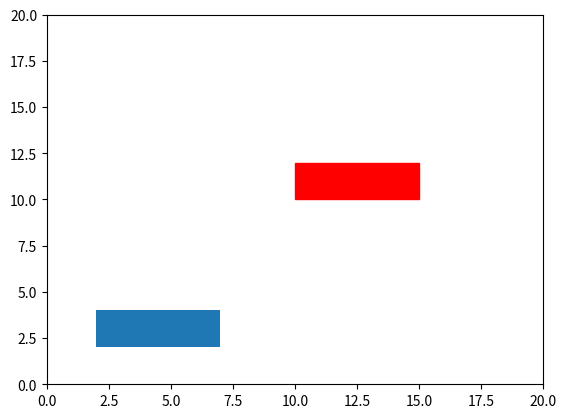

The matplotlib source for this figure:
# draggable rectangle with the animation blit techniques; see
# Source: http://www.scipy.org/Cookbook/Matplotlib/Animations
# Thanks to MatplotLib(R) examples
import numpy as np
import matplotlib.pyplot as plt
from matplotlib.figure import Figure
from matplotlib.patches import Rectangle

class DraggableRectangle:
    lock = None  # only one can be animated at a time
    nheads=None
    ntails=None
    def __init__(self, rect,rID=None,nheads=None,ntails=None,aH=None,tH=None):
        self.rect = rect
        self.press = None
        self.background = None
        self.ID=rID
        self.nheads=nheads
        self.ntails=ntails
        self.aH=aH
        self.tH=tH
        self.xyFirst=self.rect.xy

    def connect(self):
        'connect to all the events we need'
        self.cidpress = self.rect.figure.canvas.mpl_connect(
            'button_press_event', self.on_press)
        self.cidrelease = self.rect.figure.canvas.mpl_connect(
            'button_release_event', self.on_release)
        self.cidmotion = self.rect.figure.canvas.mpl_connect(
            'motion_notify_event', self.on_motion)

    def on_press(self, event):
        'on button press we will see if the mouse is over us and store some data'
        if event.inaxes != self.rect.axes: return
        if DraggableRectangle.lock is not None: return
        contains, attrd = self.rect.contains(event)
        if not contains: return
        ##print('event contains', self.rect.xy)
        x0, y0 = self.rect.xy
        self.press = x0, y0, event.xdata, event.ydata
        DraggableRectangle.lock = self

        # draw everything but the selected rectangle and store the pixel buffer
        canvas = self.rect.figure.canvas
        axes = self.rect.axes
        self.rect.set_animated(True)
        if self.ID is not None:
            self.tH[self.ID-1].set_animated(True)
        canvas.draw()
        self.background = canvas.copy_from_bbox(self.rect.axes.bbox)

        # now redraw just the rectangle
        axes.draw_artist(self.rect)
        if self.ID is not None: 
            axes.draw_artist(self.tH[self.ID-1])

        # and blit just the redrawn area
        canvas.blit(axes.bbox)

    def on_motion(self, event):
        'on motion we will move the rect if the mouse is over us'
        if DraggableRectangle.lock is not self:
            return
        if event.inaxes != self.rect.axes: return
        x0, y0, xpress, ypress = self.press
        dx = event.xdata - xpress
        dy = event.ydata - ypress
        self.rect.set_x(x0+dx)
        self.rect.set_y(y0+dy)
        if self.ID is not None:
            print(self.rect.get_width()/2)
            self.tH[self.ID-1].set_x(x0+dx+self.rect.get_width()/2)
            self.tH[self.ID-1].set_y(y0+dy+self.rect.get_height()/2)

        canvas = self.rect.figure.canvas
        axes = self.rect.axes
        # restore the background region
        canvas.restore_region(self.background)

        # redraw just the current rectangle
        axes.draw_artist(self.rect)
        if self.ID is not None: 
            axes.draw_artist(self.tH[self.ID-1])

        # blit just the redrawn area
        canvas.blit(axes.bbox)

    def on_release(self, event):
        'on release we reset the press data'
        if DraggableRectangle.lock is not self:
            return

        self.press = None
        DraggableRectangle.lock = None

        # turn off the rect animation property and reset the background
        self.rect.set_animated(False)
        if self.ID is not None:
                self.tH[self.ID-1].set_animated(False)
        self.background = None

    # try arrow
        #current xy and center of rectangle
        nx=self.rect.get_xy()
        nw=self.rect.get_width()
        nh=self.rect.get_height()
        nxyabc=(nx[0]+nw/2,nx[1]) #abc=above center
        nxybec=(nx[0]+nw/2,nx[1]+nh) # bec below center
        ncenter=(nx[0]+nw/2,nx[1]+nh/2)
        ##print(nx)

        # Old xy of rectangle
        ox=self.xyFirst
        oxyabc=(ox[0]+nw/2,ox[1])
        oxybec=(ox[0]+nw/2,ox[1]+nh) # bec below center
        ocenter=(ox[0]+nw/2,ox[1]+nh/2)

        if not(self.ID==None):
            e_id_head=self.nheads[self.ID]
            e_id_tail=self.ntails[self.ID]
            #print(self.nheads)
            #print(e_id_head)
            #print(self.ntails)
            #print(e_id_tail)
            #print([self.aH[j] for j in e_id_tail])
            #print([self.aH[j] for j in e_id_head])
            if not(e_id_head==[]):
                #print('Head Exists')
                for j in e_id_head:
                    hxyOld_cp=self.aH[j].n[:,-1]
                    #print(self.aH[j].n)
                    self.aH[j].n[0,-1]=nxybec[0]
                    self.aH[j].n[1,-1]=nxybec[1]
                    self.aH[j].bzcalc()
                    #print(self.aH[j].ang)
                    #print(self.aH[j].arrowDir)
                    self.aH[j].updateArrow()
                #print(hxyOld_cp)
            #print(oxyabc)
            #print(oxybec)
            #print(nxyabc)
            #print(nxybec)
            if not(e_id_tail==[]):
                #print('Tail Exists')
                for j in e_id_tail:
                    hxyOld_cp=self.aH[j].n[:,-1]
                    #print(self.aH[j].n)
                    self.aH[j].n[0,0]=nxyabc[0]
                    self.aH[j].n[1,0]=nxyabc[1]
                    self.aH[j].bzcalc()
                    #print(self.aH[j].ang)
                    #print(self.aH[j].arrowDir)
                    self.aH[j].updateArrow()

            

        # redraw the full figure
        self.rect.figure.canvas.draw()
        #self.xyFirst=self.rect.xy


    def disconnect(self):
        'disconnect all the stored connection ids'
        self.rect.figure.canvas.mpl_disconnect(self.cidpress)
        self.rect.figure.canvas.mpl_disconnect(self.cidrelease)
        self.rect.figure.canvas.mpl_disconnect(self.cidmotion)

# -------------------------------------------------------------
# Draggable Text as a textbox
# -------------------------------------------------------------
class DraggableText:
    lock = None  # only one can be animated at a time
    nheads=None
    ntails=None
    def __init__(self, rect,rID=None,nheads=None,ntails=None,aH=None,tH=None):
        self.rect = rect
        self.press = None
        self.background = None
        self.ID=rID
        self.nheads=nheads
        self.ntails=ntails
        self.aH=aH
        self.xyFirst=self.rect.get_position()

    def connect(self):
        'connect to all the events we need'
        self.cidpress = self.rect.figure.canvas.mpl_connect(
            'button_press_event', self.on_press)
        self.cidrelease = self.rect.figure.canvas.mpl_connect(
            'button_release_event', self.on_release)
        self.cidmotion = self.rect.figure.canvas.mpl_connect(
            'motion_notify_event', self.on_motion)

    def on_press(self, event):
        'on button press we will see if the mouse is over us and store some data'
        if event.inaxes != self.rect.axes: return
        if DraggableText.lock is not None: return
        contains, attrd = self.rect.contains(event)
        if not contains: return
        print('event contains', self.rect.get_position())
        x0, y0 = self.rect.get_position()
        self.press = x0, y0, event.xdata, event.ydata
        DraggableRectangle.lock = self

        # draw everything but the selected rectangle and store the pixel buffer
        canvas = self.rect.figure.canvas
        axes = self.rect.axes
        self.rect.set_animated(True)
        if ID is not None:
            self.tH[ID].set_animated(True)
        canvas.draw()
        self.background = canvas.copy_from_bbox(self.rect.axes.bbox)

        # now redraw just the rectangle
        axes.draw_artist(self.rect)
        if ID is not None:
            axes.draw_artist(self.tH[ID])
            

        # and blit just the redrawn area
        canvas.blit(axes.bbox)

    def on_motion(self, event):
        'on motion we will move the rect if the mouse is over us'
        if DraggableRectangle.lock is not self:
            return
        if event.inaxes != self.rect.axes: return
        x0, y0, xpress, ypress = self.press
        dx = event.xdata - xpress
        dy = event.ydata - ypress
        self.rect.set_x(x0+dx)
        self.rect.set_y(y0+dy)
        if ID is not None:
            self.tH[ID].set_x(x0+dx)
            self.tH[ID].set_y(y0+dy)

        canvas = self.rect.figure.canvas
        axes = self.rect.axes
        # restore the background region
        canvas.restore_region(self.background)

        # redraw just the current rectangle
        axes.draw_artist(self.rect)
        if ID is not None: 
            axes.draw_artist(self.tH[ID])

        # blit just the redrawn area
        canvas.blit(axes.bbox)

    def on_release(self, event):
        'on release we reset the press data'
        if DraggableRectangle.lock is not self:
            return

        self.press = None
        DraggableRectangle.lock = None

        # turn off the rect animation property and reset the background
        self.rect.set_animated(False)
        if ID is not None:
                self.tH[ID].set_animated(False)
        self.background = None

    # try arrow
        #current xy and center of rectangle
        bbp=self.rect.get_bbox_patch().get_extents()
        nx=self.rect.get_position()
        nw=bbp.width
        nh=bbp.height
        nxyabc=(nx[0]+nw/2,nx[1]) #abc=above center
        nxybec=(nx[0]+nw/2,nx[1]+nh) # bec below center
        ncenter=(nx[0]+nw/2,nx[1]+nh/2)
        print(nw)

        # Old xy of rectangle
        ox=self.xyFirst
        oxyabc=(ox[0]+nw/2,ox[1])
        oxybec=(ox[0]+nw/2,ox[1]+nh) # bec below center
        ocenter=(ox[0]+nw/2,ox[1]+nh/2)

        if not(self.ID==None):
            e_id_head=self.nheads[self.ID]
            e_id_tail=self.ntails[self.ID]
            print(self.nheads)
            print(e_id_head)
            print(self.ntails)
            print(e_id_tail)
            print([self.aH[j] for j in e_id_tail])
            print([self.aH[j] for j in e_id_head])
            if not(e_id_head==[]):
                print('Head Exists')
                for j in e_id_head:
                    hxyOld_cp=self.aH[j].n[:,-1]
                    print(self.aH[j].n)
                    self.aH[j].n[0,-1]=nxybec[0]
                    self.aH[j].n[1,-1]=nxybec[1]
                    self.aH[j].bzcalc()
                    print(self.aH[j].ang)
                    print(self.aH[j].arrowDir)
                    self.aH[j].updateArrow()
                #print(hxyOld_cp)
            print(oxyabc)
            print(oxybec)
            print(nxyabc)
            print(nxybec)
            if not(e_id_tail==[]):
                print('Tail Exists')
                for j in e_id_tail:
                    hxyOld_cp=self.aH[j].n[:,-1]
                    print(self.aH[j].n)
                    self.aH[j].n[0,0]=nxyabc[0]
                    self.aH[j].n[1,0]=nxyabc[1]
                    self.aH[j].bzcalc()
                    print(self.aH[j].ang)
                    print(self.aH[j].arrowDir)
                    self.aH[j].updateArrow()

            

        # redraw the full figure
        self.rect.figure.canvas.draw()
        #self.xyFirst=self.rect.xy


    def disconnect(self):
        'disconnect all the stored connection ids'
        self.rect.figure.canvas.mpl_disconnect(self.cidpress)
        self.rect.figure.canvas.mpl_disconnect(self.cidrelease)
        self.rect.figure.canvas.mpl_disconnect(self.cidmotion)





if __name__=='__main__1':
    fig = plt.figure()
    ax = fig.add_subplot(111)
    rects = ax.bar(range(10), 20*np.random.rand(10))
    drs = []
    for rect in rects:
        dr = DraggableRectangle(rect)
        dr.connect()
        drs.append(dr)

    plt.show()

if __name__=='__main__':
    fig=plt.figure()
    ax=fig.add_subplot(111)
    rects=[None]*2
    rects[0]=ax.add_patch(Rectangle((2,2),5,2))
    rects[1]=ax.add_patch(Rectangle((10,10),5,2,color='red',zorder=-1))
    drs = []
    for rect in rects:
        dr = DraggableRectangle(rect)
        dr.connect()
        drs.append(dr)
    plt.xlim(0,20)
    plt.ylim(0,20)
    plt.show()
